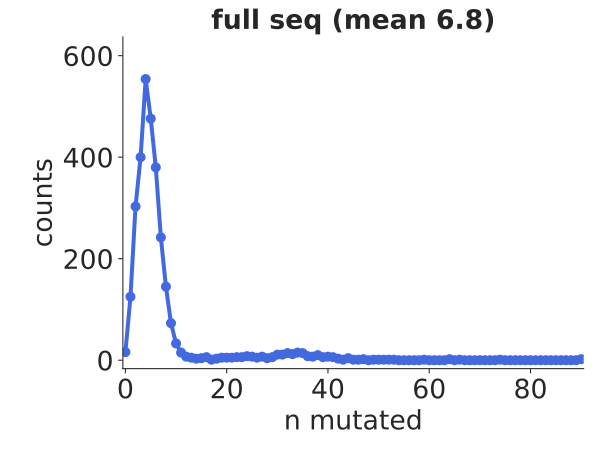

The data file committed next to this chart (first rows):
bin_low_edge, contents, binlabel, error
-1.5, 0.0, , 0.0
-0.5, 16.0, , 4.0
0.5, 125.0, , 11.18
1.5, 303.0, , 17.41
2.5, 400.0, , 20.0
3.5, 554.0, , 23.54
4.5, 476.0, , 21.82
5.5, 380.0, , 19.49
6.5, 242.0, , 15.56
7.5, 145.0, , 12.04
8.5, 73.0, , 8.544
9.5, 33.0, , 5.745
10.5, 15.0, , 3.873
11.5, 7.0, , 2.646
12.5, 5.0, , 2.236
13.5, 3.0, , 1.732
14.5, 4.0, , 2.0
15.5, 6.0, , 2.449
16.5, 1.0, , 1.0
17.5, 3.0, , 1.732
18.5, 5.0, , 2.236
19.5, 5.0, , 2.236
20.5, 5.0, , 2.236
21.5, 6.0, , 2.449
22.5, 6.0, , 2.449
23.5, 8.0, , 2.828
24.5, 7.0, , 2.646
25.5, 5.0, , 2.236
26.5, 7.0, , 2.646
27.5, 4.0, , 2.0
28.5, 6.0, , 2.449
29.5, 11.0, , 3.317
30.5, 11.0, , 3.317
31.5, 14.0, , 3.742
32.5, 12.0, , 3.464
33.5, 15.0, , 3.873
34.5, 14.0, , 3.742
35.5, 8.0, , 2.828
36.5, 7.0, , 2.646
37.5, 10.0, , 3.162
38.5, 6.0, , 2.449
39.5, 7.0, , 2.646
40.5, 6.0, , 2.449
41.5, 3.0, , 1.732
42.5, 1.0, , 1.0
43.5, 4.0, , 2.0
44.5, 1.0, , 1.0
45.5, 1.0, , 1.0
46.5, 2.0, , 1.414
47.5, 0.0, , 0.0
48.5, 1.0, , 1.0
49.5, 1.0, , 1.0
50.5, 1.0, , 1.0
51.5, 1.0, , 1.0
52.5, 1.0, , 1.0
53.5, 0.0, , 0.0
54.5, 0.0, , 0.0
55.5, 0.0, , 0.0
56.5, 0.0, , 0.0
57.5, 0.0, , 0.0
... 33 more rows
